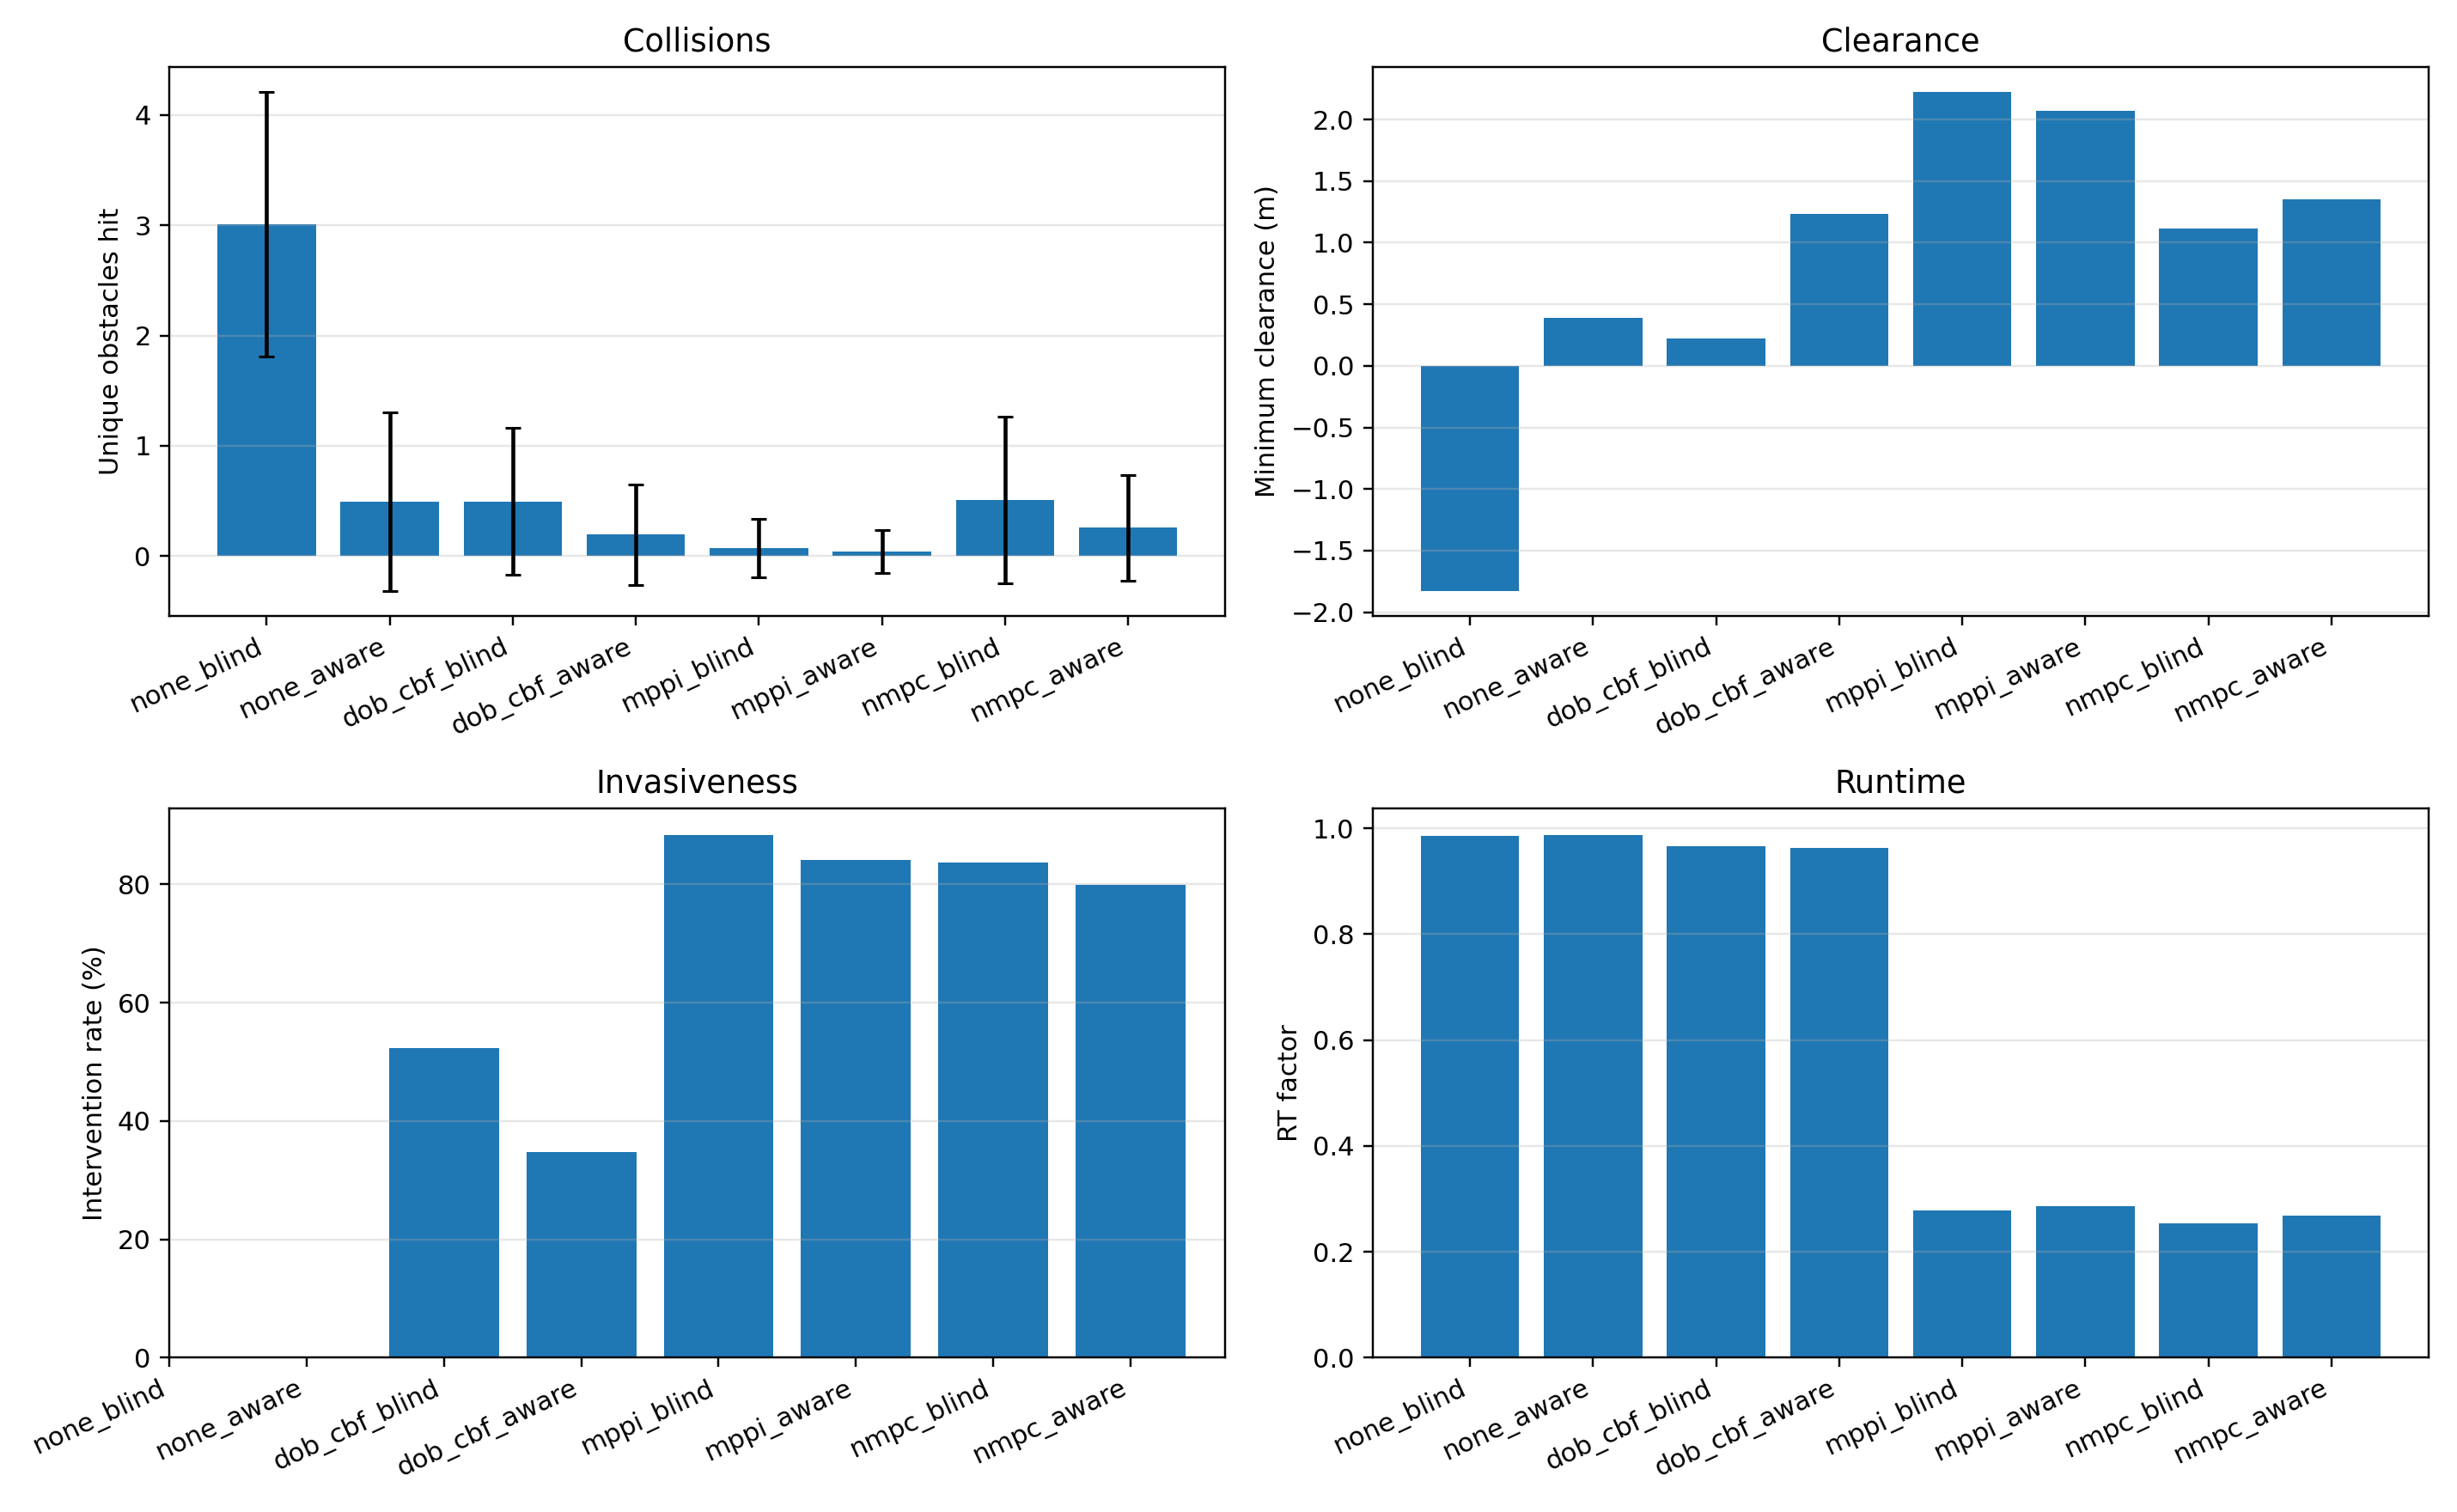

Source data for this figure (header and first rows):
variant, n_runs, n_ok, collisions_mean, collisions_std, near_misses_mean, near_misses_std, min_clearance_m_mean, min_clearance_m_std, intervention_rate_pct_mean, intervention_rate_pct_std, mean_abs_dsteer_mean, mean_abs_dsteer_std, mean_abs_dthrottle_mean, mean_abs_dthrottle_std, rt_factor_mean, rt_factor_std, rms_cte_m_mean, rms_cte_m_std
none_blind, 405, 405, 3.012, 1.199, 4.054, 1.203, -1.827, 0.3213, , , , , , , 0.9862, 0.01328, 0.248, 0.3795
none_aware, 405, 405, 0.4938, 0.8103, 1.222, 1.192, 0.3901, 1.153, , , , , , , 0.9878, 0.01052, 2.445, 0.9719
dob_cbf_blind, 405, 405, 0.4963, 0.6698, 1.296, 1.044, 0.2226, 1.098, 52.32, 19.75, 0.6874, 0.2052, 0.27, 0.2826, 0.9657, 0.02546, 2.43, 2.232
dob_cbf_aware, 405, 405, 0.1951, 0.4549, 0.3531, 0.6022, 1.237, 1.207, 34.74, 19.07, 0.3509, 0.1603, 0.2374, 0.1938, 0.9633, 0.02361, 2.742, 1.718
mppi_blind, 405, 405, 0.0716, 0.2676, 0.5728, 0.8547, 2.226, 2.016, 88.37, 8.132, 0.5044, 0.3055, 0.6513, 0.1011, 0.2789, 0.04056, 1.238, 1.218
mppi_aware, 405, 405, 0.03951, 0.195, 0.321, 0.6219, 2.068, 1.796, 84.19, 11.28, 0.3082, 0.1037, 0.5381, 0.1244, 0.2858, 0.04424, 2.687, 1.719
nmpc_blind, 405, 402, 0.5037, 0.7533, 1.24, 1.164, 1.112, 2.062, 83.63, 11.22, 0.91, 0.3683, 0.4133, 0.2077, 0.2534, 0.1007, 6.949, 6.527
nmpc_aware, 405, 405, 0.2568, 0.4805, 0.763, 0.8917, 1.353, 1.746, 79.92, 11.83, 0.6421, 0.3335, 0.3429, 0.1991, 0.2687, 0.09843, 7.577, 6.26
